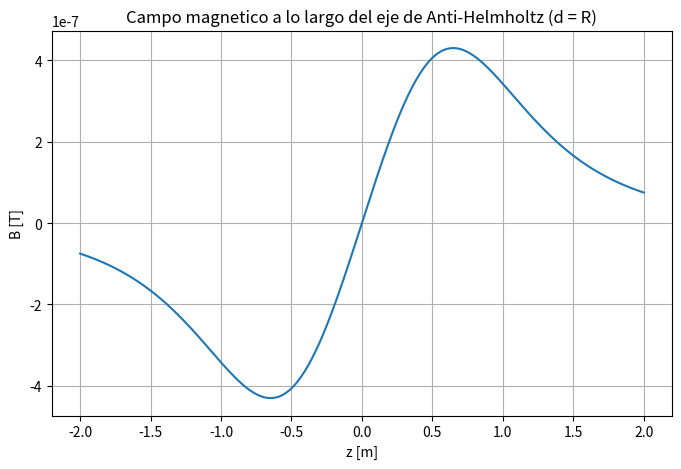

Source code (Python): (Note: this script raises an exception after producing the figure.)
import numpy as np
import matplotlib.pyplot as plt

mu0 = 4 * np.pi * 1e-7

I = 1.0
R = 1.0
d = R


def Bz(z, I, R):
    term1 = mu0 * I * R**2 / (2.0 * (R**2 + (z - d/2.0)**2)**(3.0/2.0))
    term2 = mu0 * I * R**2 / (2.0 * (R**2 + (z + d/2.0)**2)**(3.0/2.0))
    return term1 - term2  # ESTE TERMINO CAMBIO


z_vals = np.linspace(-2*R, 2*R, 300)

B_vals = [Bz(z, I, R) for z in z_vals]

plt.figure(figsize=(8, 5))
plt.plot(z_vals, B_vals)
plt.xlabel('z [m]')
plt.ylabel('B [T]')
plt.title('Campo magnetico a lo largo del eje de Anti-Helmholtz (d = R)')
plt.grid(True)
plt.savefig("../img/punto_12_e.png")
